Run: headless pygame with SDL's dummy video driver; simulated clock (each Clock.tick advances the game by its frame time, no real sleeping); random seed 0; keys injected as events and as key.get_pressed() state; no mouse input.
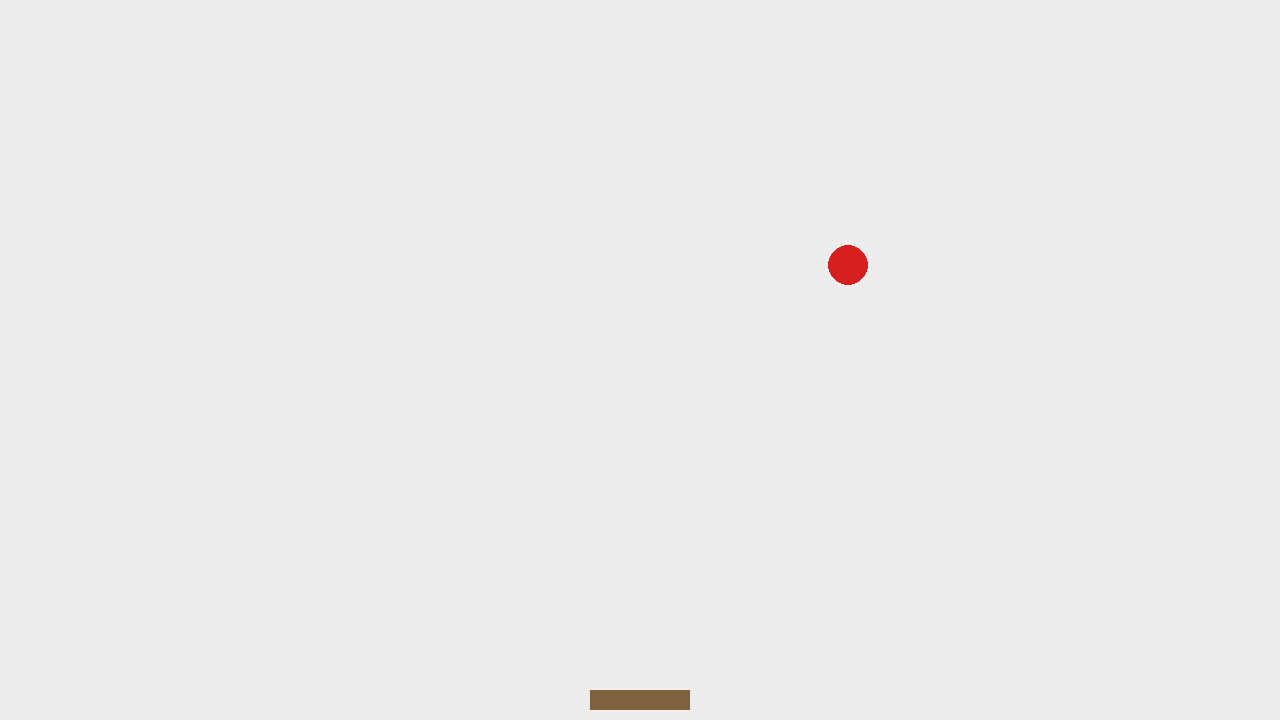
Frame 1 of 4 · flips 1–60 · no input
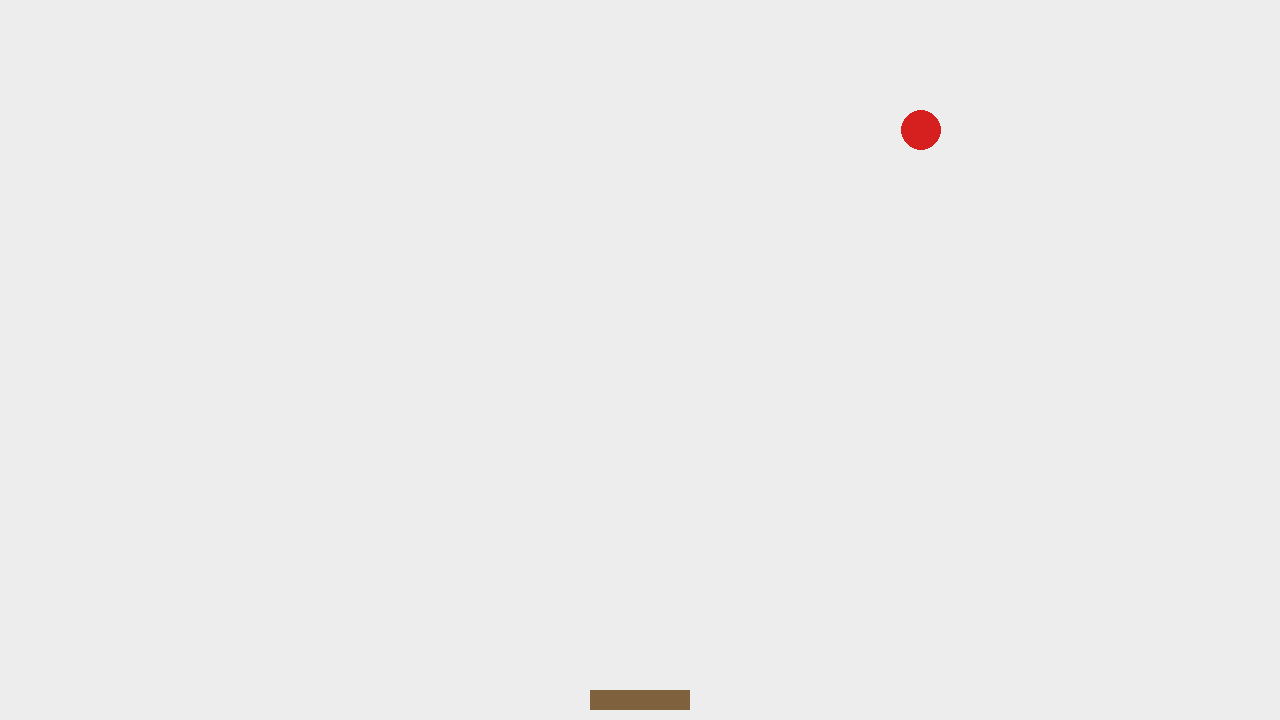
Frame 2 of 4 · flips 61–180 · tapped SPACE, RETURN · held RIGHT (→), D
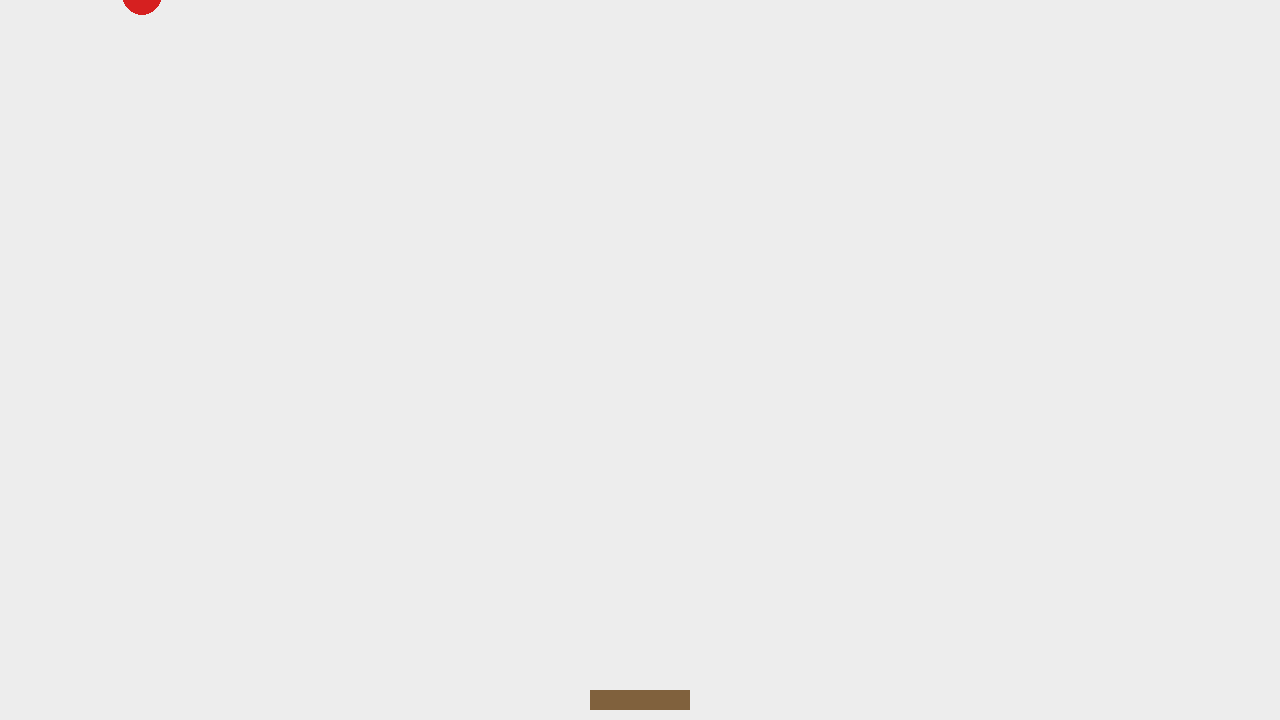
Frame 3 of 4 · flips 181–300 · held DOWN (↓), S
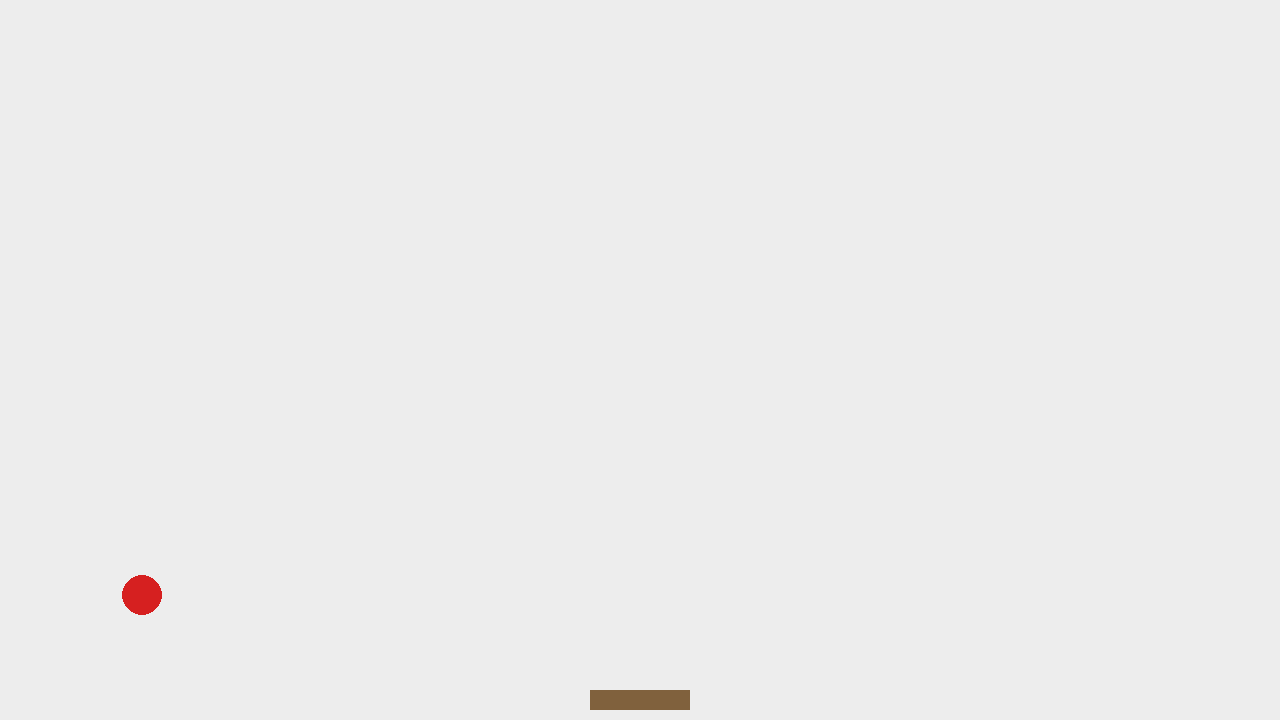
Frame 4 of 4 · flips 301–420 · held LEFT (←), A, UP (↑), W

The pygame program that drew these frames:

import sys
import pygame as pg
import random as r

pg.init()  # инициализация библиотеки


# Config Variables
W = 1280
H = 720
FPS = 60
clock = pg.time.Clock()


# COLORS
GRAY = (237, 237, 237)
RED = (214, 32, 32)
BROWN = (128, 97, 61)

# Game Objects
player = pg.Rect(0, H - 30, 100, 20)  # x, y, width, height
player.centerx = W // 2  # автоматически определить центр игрока по центру экрана
apple = pg.Rect(r.randint(40, W - 40), -50, 40, 40)


# Screen Config
screen = pg.display.set_mode((W, H))  # создаем экран игры размером 1280x720
pg.display.set_caption('Catch an Apple Game')  # название игры в окне игры


# Game loop
game_over = False
while not game_over:  # бесконечный цикл для работы игры
	clock.tick(FPS)
	for event in pg.event.get():  # pg.event.get() - обработчик событий в игре
		if event.type == pg.QUIT:
			pg.quit()
			sys.exit()

	screen.fill(GRAY)  # зальем экран серым цветом
	pg.draw.rect(screen, BROWN, player)  # рисую игрового персонажа
	pg.draw.ellipse(screen, RED, apple)  # рисую яблоко

	pg.display.update()  # обновление экрана игры

	apple.y += 5
	if apple.bottom > H:  # если координата нижнего края яблока больше высоты экрана
		apple.x = r.randint(40, W - 40)  # поменять яблоку Х
		apple.y = -50  # поменять яблоку У
